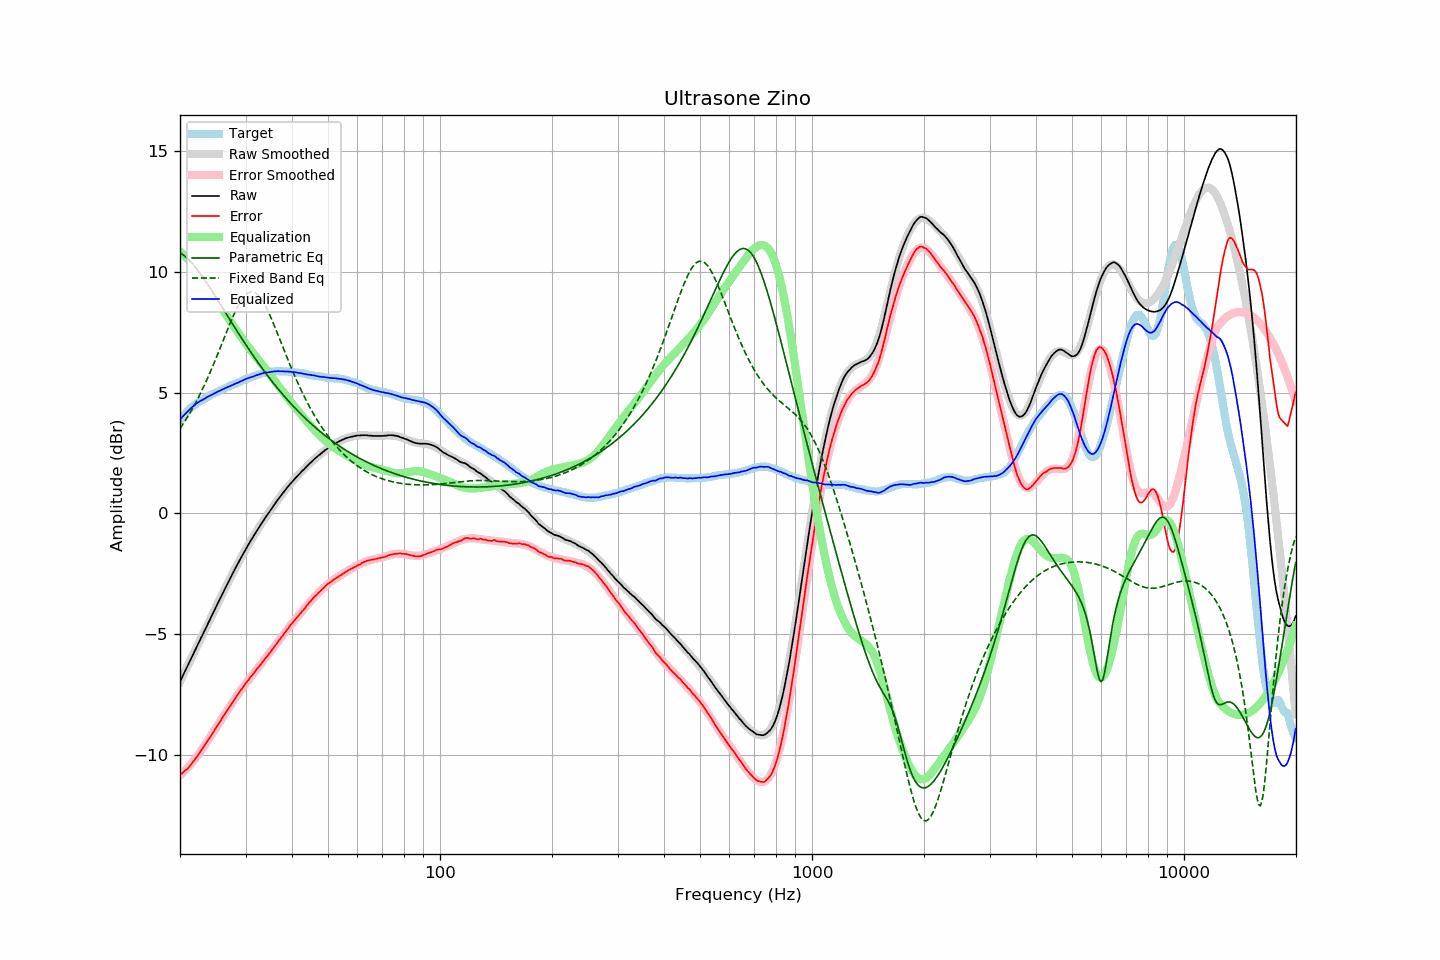

Data behind this chart, as committed beside it:
frequency, raw, error, smoothed, error_smoothed, equalization, parametric_eq, fixed_band_eq, equalized_raw, equalized_smoothed, target
20.00, -6.96, -10.81, -6.95, -10.84, 10.84, 10.78, 3.51, 3.88, 3.88, 3.86
20.20, -6.82, -10.76, -6.82, -10.77, 10.77, 10.74, 3.61, 3.96, 3.96, 3.95
20.40, -6.67, -10.70, -6.68, -10.71, 10.71, 10.69, 3.71, 4.04, 4.03, 4.03
20.61, -6.54, -10.63, -6.54, -10.64, 10.64, 10.64, 3.81, 4.10, 4.10, 4.09
20.81, -6.40, -10.59, -6.40, -10.57, 10.57, 10.58, 3.91, 4.17, 4.17, 4.19
21.02, -6.26, -10.53, -6.26, -10.50, 10.50, 10.52, 4.02, 4.23, 4.24, 4.26
21.23, -6.12, -10.45, -6.12, -10.42, 10.42, 10.45, 4.13, 4.30, 4.30, 4.32
21.44, -5.98, -10.37, -5.98, -10.35, 10.35, 10.38, 4.25, 4.36, 4.36, 4.38
21.66, -5.85, -10.28, -5.85, -10.26, 10.26, 10.31, 4.36, 4.42, 4.42, 4.43
21.87, -5.70, -10.19, -5.71, -10.18, 10.18, 10.23, 4.49, 4.48, 4.47, 4.48
22.09, -5.56, -10.10, -5.57, -10.10, 10.10, 10.15, 4.61, 4.53, 4.53, 4.53
22.31, -5.43, -10.01, -5.43, -10.01, 10.01, 10.06, 4.74, 4.58, 4.58, 4.58
22.54, -5.30, -9.92, -5.29, -9.92, 9.92, 9.97, 4.87, 4.62, 4.62, 4.62
22.76, -5.15, -9.81, -5.16, -9.82, 9.82, 9.88, 5.00, 4.67, 4.66, 4.66
22.99, -5.03, -9.71, -5.02, -9.72, 9.72, 9.79, 5.14, 4.69, 4.70, 4.69
23.22, -4.89, -9.61, -4.88, -9.62, 9.62, 9.69, 5.28, 4.73, 4.74, 4.73
23.45, -4.74, -9.51, -4.74, -9.52, 9.52, 9.60, 5.42, 4.78, 4.78, 4.77
23.69, -4.61, -9.41, -4.61, -9.42, 9.42, 9.50, 5.57, 4.81, 4.81, 4.81
23.92, -4.46, -9.31, -4.47, -9.32, 9.32, 9.40, 5.72, 4.85, 4.85, 4.85
24.16, -4.33, -9.23, -4.33, -9.21, 9.21, 9.29, 5.87, 4.88, 4.88, 4.89
24.40, -4.19, -9.12, -4.19, -9.11, 9.11, 9.19, 6.03, 4.92, 4.92, 4.92
24.65, -4.06, -9.01, -4.06, -9.01, 9.01, 9.09, 6.19, 4.95, 4.95, 4.95
24.89, -3.92, -8.91, -3.92, -8.90, 8.90, 8.98, 6.35, 4.98, 4.98, 4.98
25.14, -3.78, -8.80, -3.78, -8.80, 8.80, 8.87, 6.51, 5.02, 5.02, 5.02
25.39, -3.64, -8.69, -3.65, -8.70, 8.70, 8.77, 6.68, 5.06, 5.05, 5.05
25.65, -3.52, -8.60, -3.51, -8.60, 8.60, 8.66, 6.84, 5.08, 5.08, 5.09
25.91, -3.38, -8.48, -3.38, -8.49, 8.49, 8.55, 7.01, 5.11, 5.11, 5.11
26.16, -3.24, -8.38, -3.24, -8.39, 8.39, 8.45, 7.18, 5.15, 5.15, 5.14
26.43, -3.11, -8.28, -3.11, -8.28, 8.28, 8.34, 7.34, 5.18, 5.17, 5.17
26.69, -2.98, -8.18, -2.98, -8.18, 8.18, 8.23, 7.51, 5.21, 5.20, 5.20
26.96, -2.85, -8.08, -2.84, -8.08, 8.08, 8.12, 7.68, 5.23, 5.23, 5.23
27.23, -2.72, -7.99, -2.71, -7.98, 7.98, 8.01, 7.84, 5.26, 5.26, 5.27
27.50, -2.59, -7.89, -2.58, -7.88, 7.88, 7.91, 7.99, 5.29, 5.29, 5.30
27.77, -2.45, -7.77, -2.45, -7.78, 7.78, 7.80, 8.15, 5.32, 5.32, 5.32
28.05, -2.32, -7.68, -2.32, -7.68, 7.68, 7.70, 8.29, 5.35, 5.35, 5.36
28.33, -2.19, -7.57, -2.20, -7.58, 7.58, 7.59, 8.43, 5.38, 5.38, 5.38
28.62, -2.08, -7.48, -2.07, -7.48, 7.48, 7.48, 8.56, 5.40, 5.41, 5.40
28.90, -1.94, -7.39, -1.95, -7.39, 7.39, 7.38, 8.69, 5.44, 5.44, 5.44
29.19, -1.82, -7.28, -1.82, -7.29, 7.29, 7.28, 8.80, 5.47, 5.47, 5.46
29.48, -1.70, -7.21, -1.70, -7.20, 7.20, 7.17, 8.89, 5.50, 5.50, 5.51
29.78, -1.58, -7.10, -1.58, -7.11, 7.11, 7.07, 8.98, 5.53, 5.52, 5.53
30.08, -1.46, -7.01, -1.47, -7.02, 7.02, 6.97, 9.05, 5.56, 5.55, 5.55
30.38, -1.35, -6.93, -1.35, -6.93, 6.93, 6.87, 9.10, 5.58, 5.58, 5.58
30.68, -1.24, -6.84, -1.24, -6.84, 6.84, 6.77, 9.14, 5.61, 5.61, 5.61
30.99, -1.13, -6.75, -1.13, -6.76, 6.76, 6.67, 9.15, 5.63, 5.63, 5.63
31.30, -1.03, -6.68, -1.02, -6.67, 6.67, 6.57, 9.16, 5.65, 5.66, 5.65
31.61, -0.92, -6.60, -0.91, -6.59, 6.59, 6.48, 9.14, 5.67, 5.68, 5.68
31.93, -0.81, -6.51, -0.80, -6.50, 6.50, 6.38, 9.11, 5.70, 5.70, 5.70
32.24, -0.69, -6.41, -0.70, -6.42, 6.42, 6.29, 9.06, 5.73, 5.73, 5.72
32.57, -0.60, -6.34, -0.59, -6.34, 6.34, 6.19, 9.00, 5.74, 5.75, 5.74
32.89, -0.48, -6.26, -0.49, -6.25, 6.25, 6.10, 8.92, 5.77, 5.77, 5.77
33.22, -0.38, -6.17, -0.39, -6.17, 6.17, 6.01, 8.82, 5.79, 5.78, 5.79
33.55, -0.28, -6.09, -0.29, -6.09, 6.09, 5.92, 8.71, 5.80, 5.80, 5.81
33.89, -0.18, -5.99, -0.19, -6.00, 6.00, 5.83, 8.60, 5.83, 5.82, 5.81
34.23, -0.09, -5.92, -0.09, -5.92, 5.92, 5.74, 8.47, 5.83, 5.83, 5.84
34.57, 0.01, -5.84, 0.01, -5.83, 5.83, 5.65, 8.33, 5.84, 5.84, 5.85
34.92, 0.10, -5.75, 0.11, -5.74, 5.74, 5.57, 8.18, 5.85, 5.85, 5.85
35.27, 0.20, -5.66, 0.21, -5.66, 5.66, 5.48, 8.03, 5.86, 5.86, 5.87
35.62, 0.29, -5.57, 0.30, -5.57, 5.57, 5.40, 7.87, 5.86, 5.87, 5.86
35.97, 0.40, -5.47, 0.39, -5.48, 5.48, 5.31, 7.71, 5.88, 5.87, 5.87
... 635 more rows
